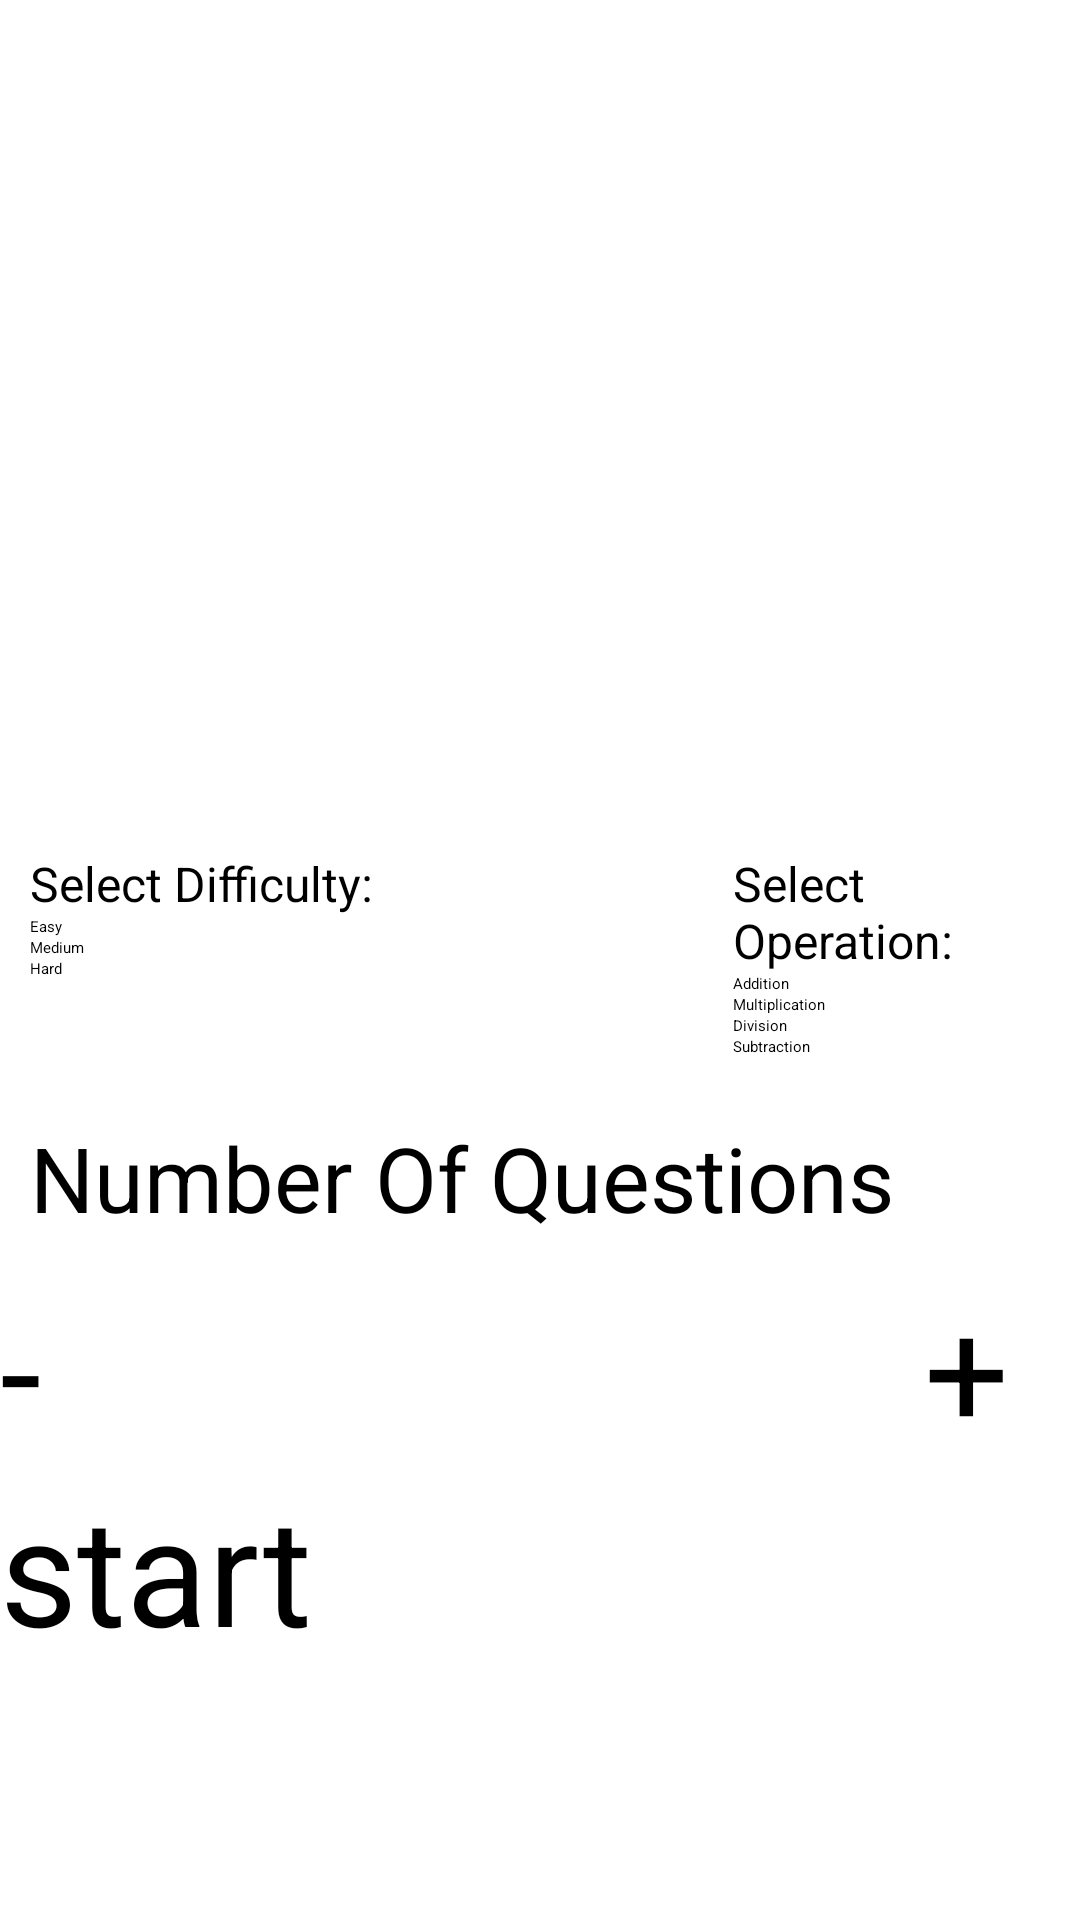

Android layout source for this screen:
<!-- AndroidManifest.xml: application theme Theme.MathGame -->
<!-- res/layout/activity_main.xml -->
<?xml version="1.0" encoding="utf-8"?>
<RelativeLayout xmlns:android="http://schemas.android.com/apk/res/android"
    xmlns:tools="http://schemas.android.com/tools"
    android:layout_width="match_parent"
    android:layout_height="match_parent"
    tools:context=".MainActivity"
    >
    
    
    <ImageView
        android:layout_width="wrap_content"
        android:layout_height="220dp"
        android:src="@drawable/hated_math_1200x627"
        android:id="@+id/mathimage"
        android:layout_alignParentStart="true"
        android:layout_alignParentEnd="true"
        />
    
    <TextView
        android:layout_width="match_parent"
        android:layout_height="wrap_content"
        android:layout_below="@id/mathimage"
        android:padding="10dp"
        android:textSize="25dp"
        android:id="@+id/endState"
        />
    
    <RadioGroup
        android:layout_width="wrap_content"
        android:layout_height="wrap_content"
        android:id="@+id/Difficulty"
        android:padding="10dp"
        android:layout_below="@id/endState"
        >
        <TextView
            android:layout_width="wrap_content"
            android:layout_height="wrap_content"
            android:text="@string/select_difficulty"
            android:textSize="16dp" />
        <RadioButton
            android:layout_width="wrap_content"
            android:layout_height="wrap_content"
            android:text="@string/easy"
            android:onClick="easy"/>
        <RadioButton
            android:layout_width="wrap_content"
            android:layout_height="wrap_content"
            android:text="@string/medium"
            android:onClick="mid"/>
        <RadioButton
            android:layout_width="wrap_content"
            android:layout_height="wrap_content"
            android:text="@string/hard"
            android:onClick="hard"/>
    </RadioGroup>
    
    <RadioGroup
        android:layout_width="wrap_content"
        android:layout_height="wrap_content"
        android:layout_toEndOf="@id/Difficulty"
        android:padding="10dp"
        android:layout_marginLeft="100dp"
        android:layout_below="@id/endState"
        android:id="@+id/applications"
        >
        <TextView
            android:layout_width="wrap_content"
            android:layout_height="wrap_content"
            android:text="@string/select_application"
            android:textSize="16dp"
            />

        <RadioButton
            android:layout_width="wrap_content"
            android:layout_height="wrap_content"
            android:text="@string/addition"
            android:onClick="add"/>

        <RadioButton
            android:layout_width="wrap_content"
            android:layout_height="wrap_content"
            android:text="@string/multiplication"
            android:onClick="multi"
            />
        <RadioButton
            android:layout_width="wrap_content"
            android:layout_height="wrap_content"
            android:text="@string/division"
            android:onClick="divide"/>

        <RadioButton
            android:layout_width="wrap_content"
            android:layout_height="wrap_content"
            android:text="@string/subtraction"
            android:onClick="sub"
            />
    </RadioGroup>
    
    <TextView
        android:layout_width="wrap_content"
        android:layout_height="wrap_content"
        android:layout_below="@id/applications"
        android:text="@string/number_of_questions"
        android:textSize="30sp"
        android:padding="10dp"
        android:id="@+id/questions"/>
    
    <Button
        android:layout_width="wrap_content"
        android:layout_height="wrap_content"
        android:backgroundTint="@color/white"
        android:layout_below="@id/questions"
        android:text="@string/minusValue"
        android:textColor="@color/black"
        android:textSize="50sp"
        android:id="@+id/minus"
        android:onClick="minus"/>
    
    <TextView
        android:layout_width="wrap_content"
        android:layout_height="wrap_content"
        android:layout_toRightOf="@id/minus"
        android:layout_below="@id/questions"
        android:layout_alignEnd="@id/questions"
        android:layout_alignBottom="@id/minus"
        android:backgroundTint="@color/white"
        android:textSize="30dp"
        android:textColor="@color/black"
        android:id="@+id/howmanyquestions"
        android:gravity="center"
        />
    
    <Button
        android:layout_width="wrap_content"
        android:layout_height="wrap_content"
        android:backgroundTint="@color/white"
        android:layout_below="@id/questions"
        android:text="@string/plusSymbol"
        android:textColor="@color/black"
        android:textSize="50sp"
        android:id="@+id/add"
        android:layout_toRightOf="@id/howmanyquestions"
        android:onClick="plus"/>
    
    <Button
        android:layout_width="wrap_content"
        android:layout_height="wrap_content"
        android:layout_below="@id/add"
        android:text="@string/start"
        android:textColor="@color/black"
        android:textSize="50sp"
        android:id="@+id/start"
        android:layout_toRightOf="@id/howmanyquestions"
        android:background="@drawable/button_shape"
        android:layout_alignParentEnd="true"
        android:layout_alignParentBottom="true"
        android:layout_alignParentStart="true"
        android:onClick="start"/>

</RelativeLayout>
<!-- resources referenced by this layout -->
<resources>
  <!-- drawable button_shape (drawable) -->
  <?xml version="1.0" encoding="utf-8"?>
  <selector xmlns:android="http://schemas.android.com/apk/res/android">
      <item>
          <shape
              android:shape="rectangle"
              android:tint="@color/gray">
  
          </shape>
  
      </item>
  </selector>
  <string name="addition">Addition</string>
  <string name="division">Division</string>
  <string name="easy">Easy</string>
  <string name="hard">Hard</string>
  <string name="medium">Medium</string>
  <string name="minusValue">-</string>
  <string name="multiplication">Multiplication</string>
  <string name="number_of_questions">Number Of Questions</string>
  <string name="plusSymbol">+</string>
  <string name="select_application">Select Operation:</string>
  <string name="select_difficulty">Select Difficulty:</string>
  <string name="start">start</string>
  <string name="subtraction">Subtraction</string>
  <!-- not gathered from this repository: default colours our renderer supplied (Android Studio template values) -->
  <color name="black">#FF000000</color>
  <color name="white">#FFFFFFFF</color>
</resources>
